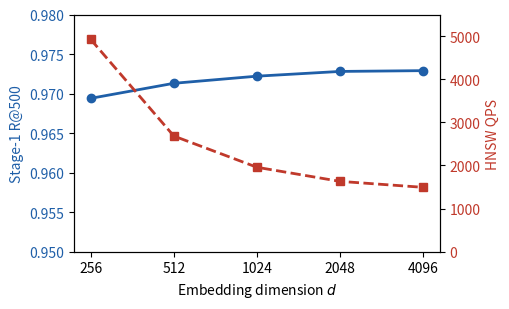

Source code (Python): (Note: this script raises an exception after producing the figure.)
#!/usr/bin/env python3
"""Regenerates fig_dim_distill.png with listwise (now the primary method) numbers
instead of MSE. Data from NEW_RESULTS.csv, 50k-listwise-d* base rows."""
import matplotlib
matplotlib.use('Agg')
import matplotlib.pyplot as plt

dims = [256, 512, 1024, 2048, 4096]
r500 = [0.9694, 0.9713, 0.9722, 0.9728, 0.9729]
qps = [4921, 2682, 1958, 1631, 1493]

fig, ax1 = plt.subplots(figsize=(5.2, 3.2))
color1 = '#1f5fa8'
ax1.set_xlabel('Embedding dimension $d$')
ax1.set_ylabel('Stage-1 R@500', color=color1)
ax1.plot(dims, r500, 'o-', color=color1, linewidth=2, markersize=6)
ax1.tick_params(axis='y', labelcolor=color1)
ax1.set_xscale('log', base=2)
ax1.set_xticks(dims)
ax1.set_xticklabels([str(d) for d in dims])
ax1.set_ylim(0.95, 0.98)

ax2 = ax1.twinx()
color2 = '#c0392b'
ax2.set_ylabel('HNSW QPS', color=color2)
ax2.plot(dims, qps, 's--', color=color2, linewidth=2, markersize=6)
ax2.tick_params(axis='y', labelcolor=color2)
ax2.set_ylim(0, 5500)

fig.tight_layout()
fig.savefig('/raid/ruban/hpmlproj/term_project/SigSpatial/full_paper/fig_dim_distill.png', dpi=200)
print("saved fig_dim_distill.png")
